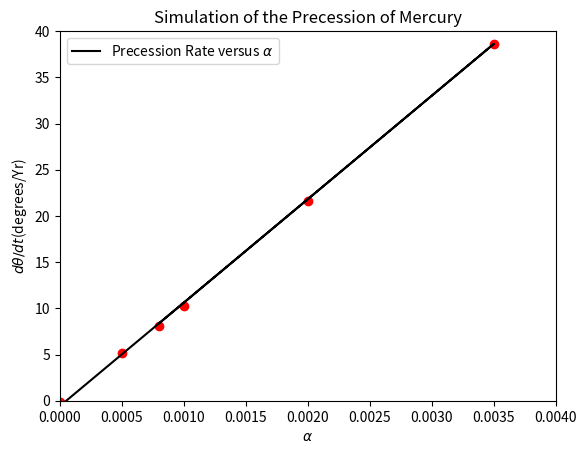

Python code for this plot:
import math
import numpy as np
import matplotlib.pyplot as plt 

M=4*((math.pi)**2)
a=0.39
e=0.206

def path_gen(al):
    x=[a*(1+e)]
    y=[0]
    vx=[0]
    vy=[8.2]
    r=[a*(1+e)]
    t=[0]
    loop=0
    dt=0.001
    while loop<2500:
        vx.append(vx[-1]-((M*x[-1]*dt)/((r[-1])**3))*(1+(al/(r[-1])**2)))
        vy.append(vy[-1]-((M*y[-1]*dt)/((r[-1])**3))*(1+(al/(r[-1])**2)))
        x.append(x[-1]+(vx[-1])*dt)
        y.append(y[-1]+(vy[-1])*dt)
        r.append(math.sqrt((x[-1])**2+(y[-1])**2))
        t.append(t[-1]+dt)        
        loop=loop+1
    return [x,y,r,t]

def perihelion(M):
    x=M[0]
    y=M[1]
    r=M[2]
    t=M[3]
    r_p=[]
    theta_p=[]
    t_p=[]
    loop=1
    count=len(r)
    while loop<count-1:
        if (r[loop+1]-r[loop])*(r[loop]-r[loop-1])<0:
            if r[loop]<a:
                if y[loop]>0:                   
                    temp_th=(np.arccos(x[loop]/r[loop]))*(180)/(math.pi)
                elif y[loop]<0:
                    temp_th=(-np.arccos(x[loop]/r[loop])+2*(math.pi))*(180)/(math.pi)
                theta_p.append(temp_th)
                t_p.append(t[loop])
                r_p.append(r[loop])
        loop=loop+1
    return [r_p,theta_p,t_p]

mer=path_gen(0)
per=perihelion(mer)
#theta_1=per[1]
#t_1=per[2]
a_1=[0.0008,0.001,0.002,0.0035,0.0005,0]
d_1=[8.044,10.2,21.57,38.65,5.114,-0.1642]
d_2=[]
for fuck in a_1:
    shit=fuck*(1.12*((10)**4))-0.5877
    d_2.append(shit)
#x=mer[0]
#y=mer[1]

plt.figure(1)
line_1,=plt.plot(a_1,d_1,'ro')
line_2,=plt.plot(a_1,d_2,'k-')
plt.xlabel('$\\alpha$')
plt.ylabel('$d\\theta/dt$(degrees/Yr)')
plt.title('Simulation of the Precession of Mercury')
plt.axis([0,0.004,0,40])
plt.legend([line_2],['Precession Rate versus $\\alpha$'])
plt.show()
#print [t_1,theta_1]
